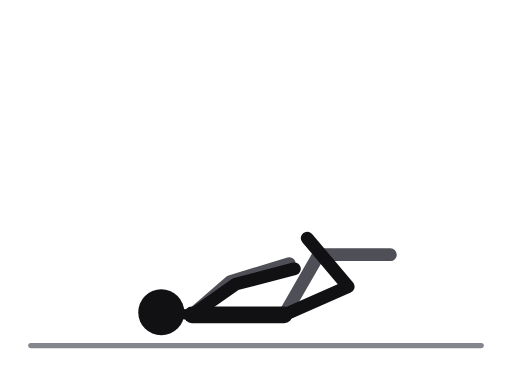
t = 0.00 s
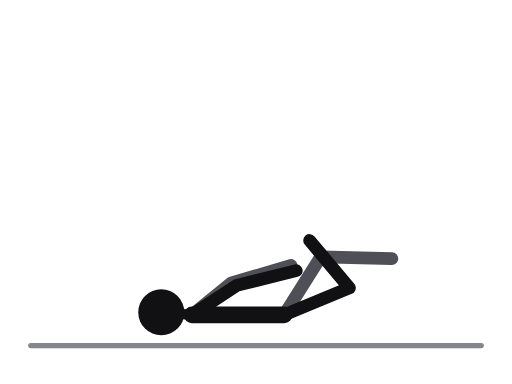
t = 0.53 s
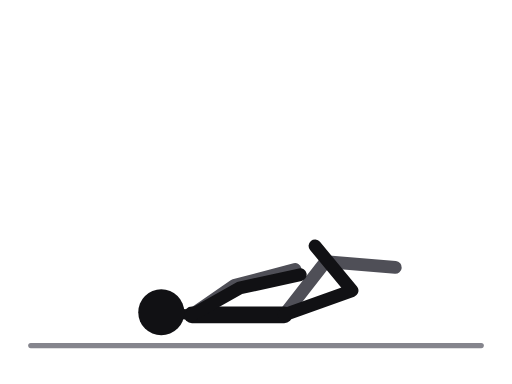
t = 1.17 s
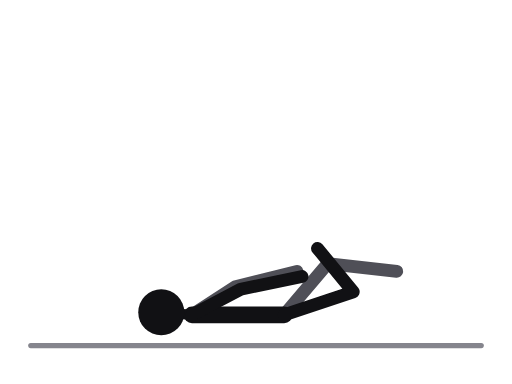
t = 1.70 s
t = 2.23 s: frame unchanged from t = 1.17 s, image omitted
t = 2.87 s: frame unchanged from t = 0.53 s, image omitted

The animated SVG that drew these frames (rendered in a browser with its animation timeline set to each time). Animation: 4 SMIL elements (animate=4); one cycle of 3.40 s, repeats indefinitely.

<svg xmlns="http://www.w3.org/2000/svg" viewBox="0 0 400 300" role="img" aria-label="Lying figure-four stretch"><title>Lying figure-four stretch</title><style>.ill-s-near{stroke:var(--ill-near,#111114)}.ill-f-near{fill:var(--ill-near,#111114)}.ill-s-far{stroke:var(--ill-far,#4F4F57)}.ill-f-far{fill:var(--ill-far,#4F4F57)}.ill-s-prop{stroke:var(--ill-prop,#85858D)}.ill-f-prop{fill:var(--ill-prop,#85858D)}.ill-s-floor{stroke:var(--ill-floor,#85858D)}.ill-f-floor{fill:var(--ill-floor,#85858D)}.ill-s-iron{stroke:var(--ill-iron,#77777F)}.ill-f-iron{fill:var(--ill-iron,#77777F)}.ill-s-ironin{stroke:var(--ill-ironin,#E6E6EA)}.ill-f-ironin{fill:var(--ill-ironin,#E6E6EA)}.ill-s-arrow{stroke:var(--ill-arrow,#008F45)}.ill-f-arrow{fill:var(--ill-arrow,#008F45)}@media (prefers-color-scheme:dark){svg{--ill-near:#F5F5F7;--ill-far:#BEBEC5;--ill-prop:#8E8E96;--ill-floor:#8E8E96;--ill-iron:#9E9EA6;--ill-ironin:#2A2A30;--ill-arrow:#3DFF8F;}}</style><g stroke-linecap="round" stroke-linejoin="round"><line class="ill-s-floor" x1="24" y1="270" x2="376" y2="270" stroke-width="4"/><polyline class="ill-s-far" points="222,246 249,199 305,199" fill="none" stroke-width="10"><animate attributeName="points" values="222,246 249,199 305,199;222,246 250,200 305.7,200.9;222,246 252.5,202.5 307.5,205.5;222,246 255,205 309.3,210.1;222,246 256,206 310,212;222,246 255,205 309.3,210.1;222,246 252.5,202.5 307.5,205.5;222,246 250,200 305.7,200.9;222,246 249,199 305,199" keyTimes="0;0.125;0.25;0.375;0.5;0.625;0.75;0.875;1" dur="3.4s" repeatCount="indefinite"/></polyline><polyline class="ill-s-far" points="150,246 180,220 226,206" fill="none" stroke-width="10"><animate attributeName="points" values="150,246 180,220 226,206;150,246 180.6,220.6 226.9,206.9;150,246 182,222 229,209;150,246 183.4,223.4 231.1,211.1;150,246 184,224 232,212;150,246 183.4,223.4 231.1,211.1;150,246 182,222 229,209;150,246 180.6,220.6 226.9,206.9;150,246 180,220 226,206" keyTimes="0;0.125;0.25;0.375;0.5;0.625;0.75;0.875;1" dur="3.4s" repeatCount="indefinite"/></polyline><line class="ill-s-near" x1="150" y1="246" x2="222" y2="246" stroke-width="13"/><line class="ill-s-near" x1="150" y1="246" x2="126" y2="244" stroke-width="8"/><polyline class="ill-s-near" points="222,246 272,224 240,186" fill="none" stroke-width="10"><animate attributeName="points" values="222,246 272,224 240,186;222,246 272.6,224.6 241.2,187.2;222,246 274,226 244,190;222,246 275.4,227.4 246.8,192.8;222,246 276,228 248,194;222,246 275.4,227.4 246.8,192.8;222,246 274,226 244,190;222,246 272.6,224.6 241.2,187.2;222,246 272,224 240,186" keyTimes="0;0.125;0.25;0.375;0.5;0.625;0.75;0.875;1" dur="3.4s" repeatCount="indefinite"/></polyline><polyline class="ill-s-near" points="150,246 184,222 230,210" fill="none" stroke-width="10"><animate attributeName="points" values="150,246 184,222 230,210;150,246 184.6,222.6 230.9,210.9;150,246 186,224 233,213;150,246 187.4,225.4 235.1,215.1;150,246 188,226 236,216;150,246 187.4,225.4 235.1,215.1;150,246 186,224 233,213;150,246 184.6,222.6 230.9,210.9;150,246 184,222 230,210" keyTimes="0;0.125;0.25;0.375;0.5;0.625;0.75;0.875;1" dur="3.4s" repeatCount="indefinite"/></polyline><circle class="ill-f-near" cx="126" cy="244" r="18"/></g></svg>
